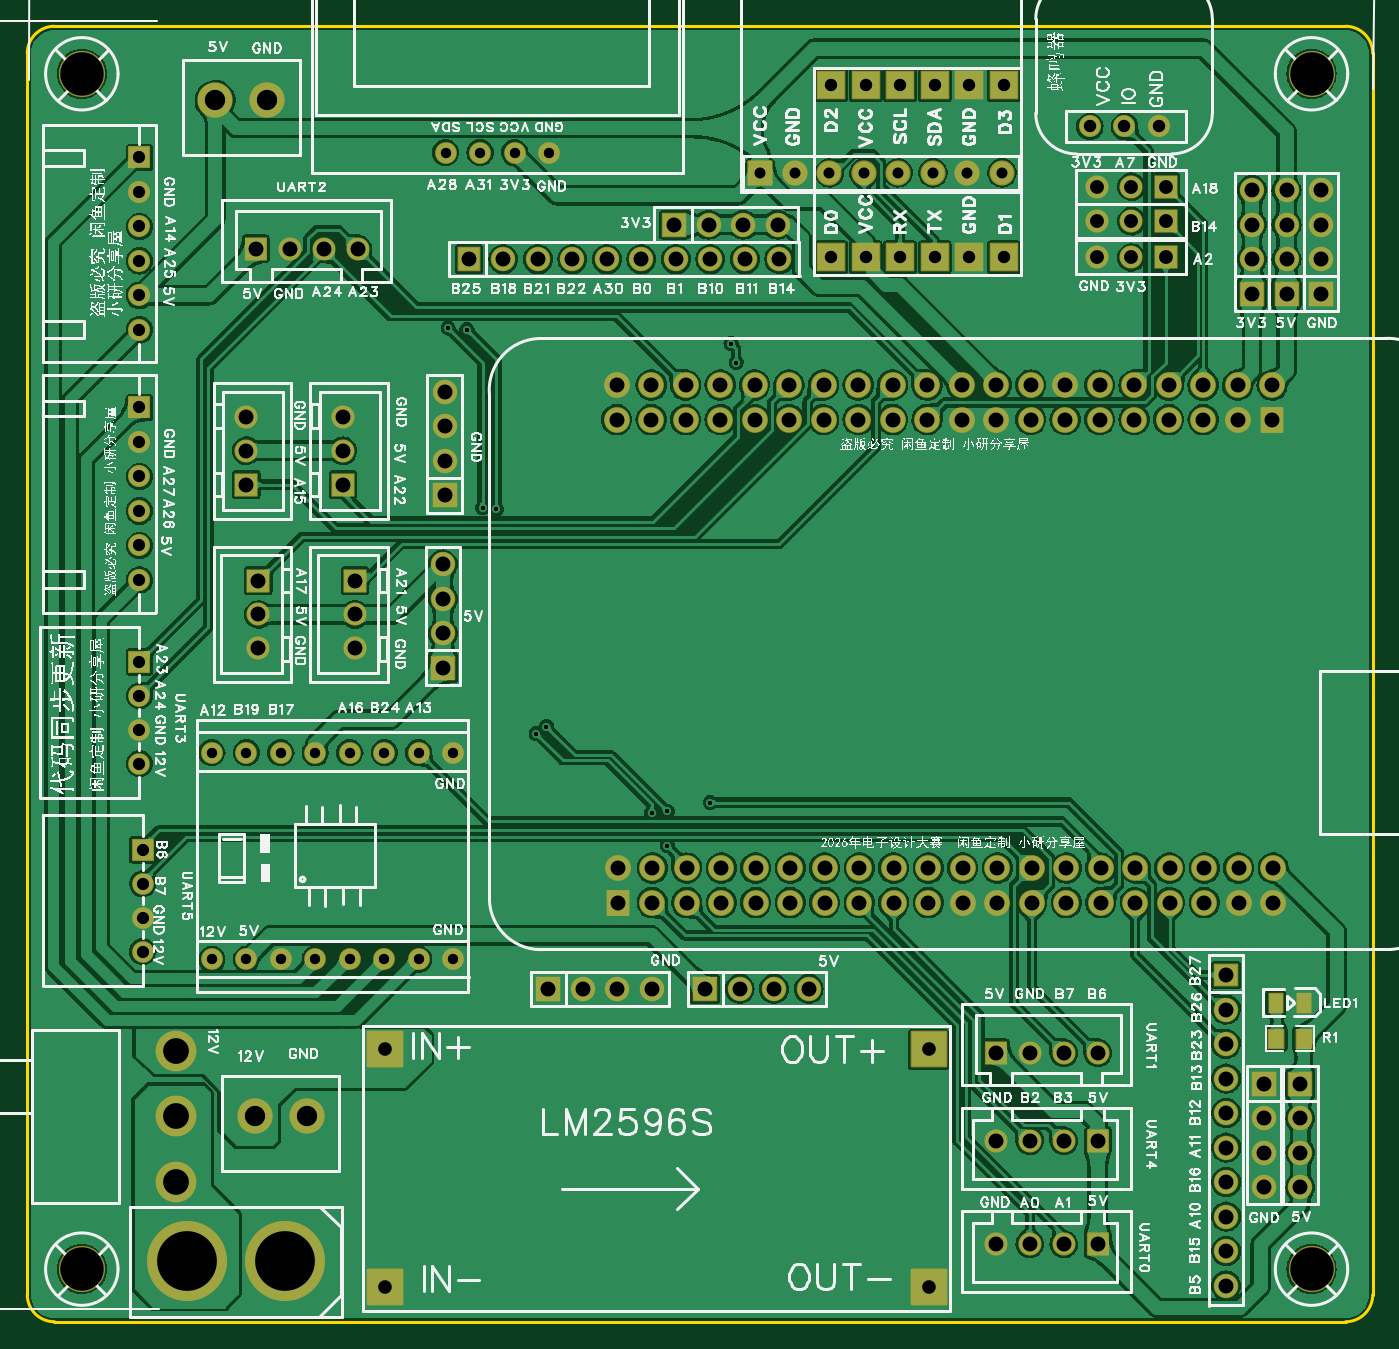
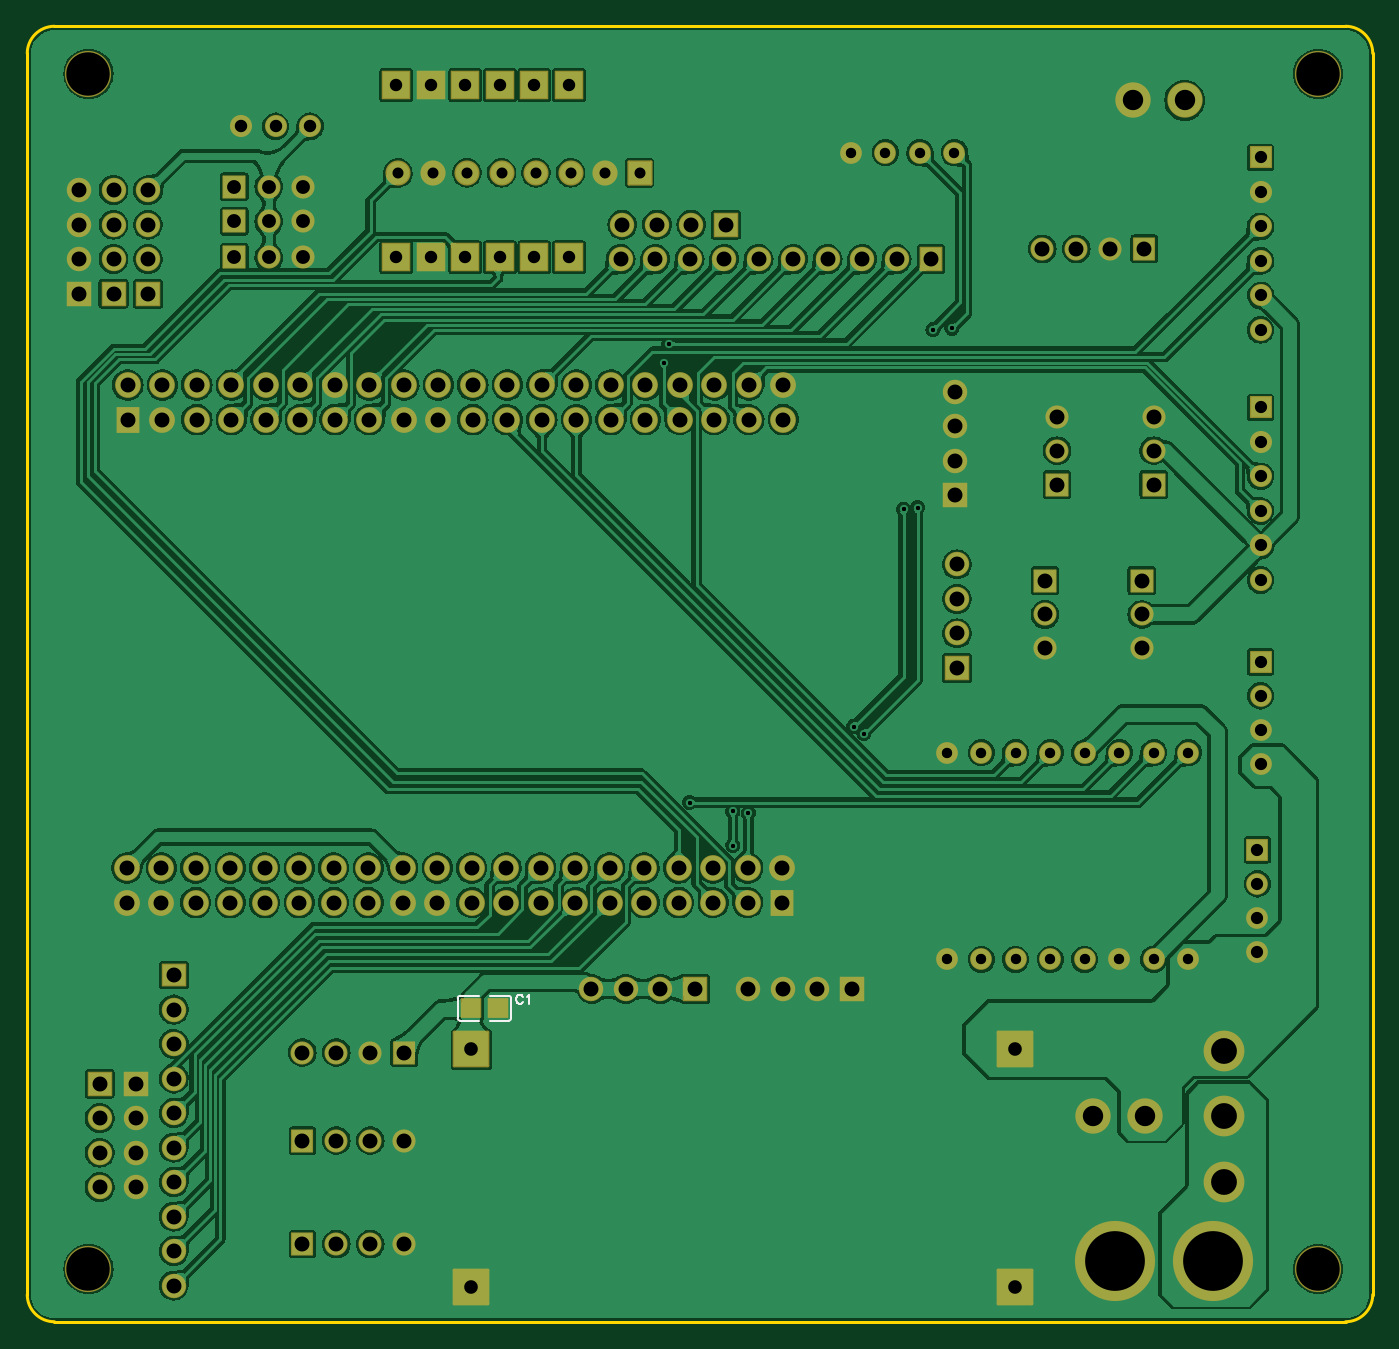
Circuit board: 11 layer files. Board 99.1 x 95.4 mm.
- drill: Drill_PTH_Through.DRL (5064 bytes)
- drill: Drill_PTH_Through_Via.DRL (389 bytes)
- outline: Gerber_BoardOutlineLayer.GKO (890 bytes)
- bottom_copper: Gerber_BottomLayer.GBL (207527 bytes)
- paste: Gerber_BottomPasteMaskLayer.GBP (1331 bytes)
- bottom_silk: Gerber_BottomSilkscreenLayer.GBO (1734 bytes)
- bottom_mask: Gerber_BottomSolderMaskLayer.GBS (8487 bytes)
- top_copper: Gerber_TopLayer.GTL (228733 bytes)
- paste: Gerber_TopPasteMaskLayer.GTP (1382 bytes)
- top_silk: Gerber_TopSilkscreenLayer.GTO (521623 bytes)
- top_mask: Gerber_TopSolderMaskLayer.GTS (8569 bytes)

=== drill: Drill_PTH_Through.DRL ===
;TYPE=PLATED
;Layer: PTH_Through
;EasyEDA Pro Client v3.2.135, 2026-05-31 19:52:38
;Gerber Generator version 0.3
M48
METRIC,LZ,0000.00000
;Hole size 1 = 0.30500 METRIC
T01C0.30500
;Hole size 2 = 0.76200 METRIC
T02C0.76200
;Hole size 3 = 0.81001 METRIC
T03C0.81001
;Hole size 4 = 0.90000 METRIC
T04C0.90000
;Hole size 5 = 0.90002 METRIC
T05C0.90002
;Hole size 6 = 0.91440 METRIC
T06C0.91440
;Hole size 7 = 1.00076 METRIC
T07C1.00076
;Hole size 8 = 1.02001 METRIC
T08C1.02001
;Hole size 9 = 1.10002 METRIC
T09C1.10002
;Hole size 10 = 1.50002 METRIC
T10C1.50002
;Hole size 11 = 1.90002 METRIC
T11C1.90002
;Hole size 12 = 3.20040 METRIC
T12C3.20040
;Hole size 13 = 4.39999 METRIC
T13C4.39999
%
G05
G90
T01
X52.197Y70.231
X51.816Y71.628
X30.988Y72.771
X32.37153Y72.65747
X33.51728Y59.55228
X34.544Y59.436
X37.465Y42.926
X38.227Y43.434
X45.974Y37.084
X47.117Y37.211
X47.117Y34.671
X50.292Y37.846
T02
X28.829Y41.509
X26.289Y41.509
X23.749Y41.509
X21.209Y41.509
X18.669Y41.509
X16.129Y41.509
X31.369Y41.509
X13.589Y41.509
X28.829Y26.309
X26.289Y26.309
X23.749Y26.309
X21.209Y26.309
X18.669Y26.309
X16.129Y26.309
X31.369Y26.309
X13.589Y26.309
X30.8Y85.701
X33.34Y85.701
X35.88Y85.701
X38.42Y85.701
T03
X71.75856Y84.20557
X69.21856Y84.20557
X66.67856Y84.20557
X64.13856Y84.20557
X61.59856Y84.20557
X59.05602Y84.20303
X56.51602Y84.20303
X53.975Y84.201
T04
X8.255Y72.644
X8.255Y77.724
X8.255Y80.264
X8.255Y82.804
X8.255Y85.344
X8.255Y75.184
X8.255Y54.229
X8.255Y59.309
X8.255Y61.849
X8.255Y64.389
X8.255Y66.929
X8.255Y56.769
T05
X8.255Y40.70007
X8.255Y43.20007
X8.255Y45.70006
X8.255Y48.20006
X8.509Y26.85707
X8.509Y29.35707
X8.509Y31.85706
X8.509Y34.35706
T06
X59.182Y77.978
X61.722Y77.978
X64.262Y77.978
X66.802Y77.978
X69.342Y77.978
X71.882Y77.978
X59.182Y90.678
X61.722Y90.678
X64.262Y90.678
X66.802Y90.678
X69.342Y90.678
X71.882Y90.678
X78.232Y87.63
X80.774Y87.63
X83.314Y87.63
T07
X26.355Y19.6723
X26.355Y2.1717
X66.355Y2.1717
X66.355Y19.672
T08
X83.82Y77.97805
X81.28Y77.97805
X78.74Y77.97805
X83.82Y80.64505
X81.28Y80.64505
X78.74Y80.64505
X83.82Y83.18505
X81.28Y83.18505
X78.74Y83.18505
T09
X47.625Y80.391
X50.165Y80.391
X52.705Y80.391
X55.245Y80.391
X90.17Y75.311
X90.17Y77.851
X90.17Y80.391
X90.17Y82.931
X93.726Y17.145
X93.726Y14.605
X93.726Y12.065
X93.726Y9.525
X49.911Y24.13
X52.451Y24.13
X54.991Y24.13
X57.531Y24.13
X95.25Y75.311
X95.25Y77.851
X95.25Y80.391
X95.25Y82.931
X30.734Y60.452
X30.734Y62.992
X30.734Y65.532
X30.734Y68.072
X55.372Y77.851
X52.832Y77.851
X50.292Y77.851
X47.752Y77.851
X45.212Y77.851
X42.672Y77.851
X40.132Y77.851
X37.592Y77.851
X35.052Y77.851
X32.512Y77.851
X88.265Y2.286
X88.265Y4.826
X88.265Y7.366
X88.265Y9.906
X88.265Y12.446
X88.265Y14.986
X88.265Y17.526
X88.265Y20.066
X88.265Y22.606
X88.265Y25.146
X92.71Y75.311
X92.71Y77.851
X92.71Y80.391
X92.71Y82.931
X30.607Y47.752
X30.607Y50.292
X30.607Y52.832
X30.607Y55.372
X38.354Y24.13
X40.894Y24.13
X43.434Y24.13
X45.974Y24.13
X91.059Y17.145
X91.059Y14.605
X91.059Y12.065
X91.059Y9.525
X24.13Y54.18861
X24.13Y51.68938
X24.13Y49.18913
X23.241Y61.25439
X23.241Y63.75362
X23.241Y66.25387
X17.018Y54.18861
X17.018Y51.68938
X17.018Y49.18913
X16.129Y61.25439
X16.129Y63.75362
X16.129Y66.25387
X43.39364Y68.58008
X43.39364Y66.04008
X45.93364Y68.58008
X45.93364Y66.04008
X48.47364Y68.58008
X48.47364Y66.04008
X51.01364Y68.58008
X51.01364Y66.04008
X53.55364Y68.58008
X53.55364Y66.04008
X56.09364Y68.58008
X56.09364Y66.04008
X58.63364Y68.58008
X58.63364Y66.04008
X61.17364Y68.58008
X61.17364Y66.04008
X63.71364Y68.58008
X63.71364Y66.04008
X66.25364Y68.58008
X66.25364Y66.04008
X68.79364Y68.58008
X68.79364Y66.04008
X71.33364Y68.58008
X71.33364Y66.04008
X73.87364Y68.58008
X73.87364Y66.04008
X76.41364Y68.58008
X76.41364Y66.04008
X78.95364Y68.58008
X78.95364Y66.04008
X81.49364Y68.58008
X81.49364Y66.04008
X84.03364Y68.58008
X84.03364Y66.04008
X86.57364Y68.58008
X86.57364Y66.04008
X89.11364Y68.58008
X89.11364Y66.04008
X91.65364Y68.58008
X91.65364Y66.04008
X91.73439Y33.02
X91.73439Y30.48
X89.19439Y33.02
X89.19439Y30.48
X86.65439Y33.02
X86.65439Y30.48
X84.11439Y33.02
X84.11439Y30.48
X81.57439Y33.02
X81.57439Y30.48
X79.03439Y33.02
X79.03439Y30.48
X76.49439Y33.02
X76.49439Y30.48
X73.95439Y33.02
X73.95439Y30.48
X71.41439Y33.02
X71.41439Y30.48
X68.87439Y33.02
X68.87439Y30.48
X66.33439Y33.02
X66.33439Y30.48
X63.79439Y33.02
X63.79439Y30.48
X61.25439Y33.02
X61.25439Y30.48
X58.71439Y33.02
X58.71439Y30.48
X56.17439Y33.02
X56.17439Y30.48
X53.63439Y33.02
X53.63439Y30.48
X51.09439Y33.02
X51.09439Y30.48
X48.55439Y33.02
X48.55439Y30.48
X46.01439Y33.02
X46.01439Y30.48
X43.47439Y33.02
X43.47439Y30.48
X71.30707Y5.334
X73.80707Y5.334
X76.30706Y5.334
X78.80706Y5.334
X71.30707Y12.954
X73.80707Y12.954
X76.30706Y12.954
X78.80706Y12.954
X78.80693Y19.431
X76.30693Y19.431
X73.80694Y19.431
X71.30694Y19.431
X24.32393Y78.613
X21.82393Y78.613
X19.32394Y78.613
X16.82394Y78.613
T10
X13.843Y89.535
X17.653Y89.535
X16.764Y14.732
X20.574Y14.732
T11
X10.92187Y19.53207
X10.92213Y9.93188
X10.922Y14.73197
T12
X4.0165Y3.4925
X4.01729Y91.49714
X94.55129Y3.49175
X94.5515Y91.4965
T13
X18.96699Y4.064
X11.76701Y4.064
M30
=== drill: Drill_PTH_Through_Via.DRL ===
;TYPE=PLATED
;Layer: PTH_Through_Via
;EasyEDA Pro Client v3.2.135, 2026-05-31 19:52:38
;Gerber Generator version 0.3
M48
METRIC,LZ,0000.00000
;Hole size 1 = 0.30500 METRIC
T01C0.30500
%
G05
G90
T01
X52.197Y70.231
X51.816Y71.628
X30.988Y72.771
X32.37153Y72.65747
X33.51728Y59.55228
X34.544Y59.436
X37.465Y42.926
X38.227Y43.434
X45.974Y37.084
X47.117Y37.211
X47.117Y34.671
X50.292Y37.846
M30
=== outline: Gerber_BoardOutlineLayer.GKO ===
G04 Layer: BoardOutlineLayer*
G04 EasyEDA Pro v3.2.135, 2026-05-31 19:52:38*
G04 Gerber Generator version 0.3*
G04 Scale: 100 percent, Rotated: No, Reflected: No*
G04 Dimensions in millimeters*
G04 Leading zeros omitted, absolute positions, 4 integers and 5 decimals*
G04 Generated by one-click*
G04 Object Configs: Pad,Via,Track,Text,Image,Dimension,BoardOutline,BoardCutout,CopperFilled,SolidRegion,FPCStiffener,Line,PlaneZone,ComponentProperty,ComponentSilkscreen,TearDrop*
G04 Layer Configs: 1,2,3,4,5,6,7,8,9,10,11,13,14,71,56*
G04 Copper Areas: 0*
%FSLAX45Y45*%
%MOMM*%
%ADD10C,0.254*%
%ADD11C,0.4433*%
G75*


G04 Rect Start*
G54D10*
G01X0Y161900D02*
G01X0Y9299600D01*
G02X200000Y9499600I200000J0D01*
G01X9706000Y9499600D01*
G02X9906000Y9299600I0J-200000D01*
G01X9906000Y161900D01*
G02X9706000Y-38100I-200000J0D01*
G01X200000Y-38100D01*
G02X0Y161900I0J200000D01*
G04 Rect End*

M02*


=== bottom_copper: Gerber_BottomLayer.GBL (207527 bytes, source omitted) ===
=== paste: Gerber_BottomPasteMaskLayer.GBP ===
G04 Layer: BottomPasteMaskLayer*
G04 EasyEDA Pro v3.2.135, 2026-05-31 19:52:38*
G04 Gerber Generator version 0.3*
G04 Scale: 100 percent, Rotated: No, Reflected: No*
G04 Dimensions in millimeters*
G04 Leading zeros omitted, absolute positions, 4 integers and 5 decimals*
G04 Generated by one-click*
G04 Object Configs: Pad,Via,Track,Text,Image,Dimension,BoardOutline,BoardCutout,CopperFilled,SolidRegion,FPCStiffener,Line,PlaneZone,ComponentProperty,ComponentSilkscreen,TearDrop*
G04 Layer Configs: 1,2,3,4,5,6,7,8,9,10,11,13,14,71,56*
G04 Copper Areas: 0*
%FSLAX45Y45*%
%MOMM*%
%ADD10C,0.254*%
%ADD11C,0.0838*%
G75*


G04 PolygonModel Start*
G36*
G01X6370003Y2334100D02*
G01X6375004Y2339101D01*
G01X6490005Y2339101D01*
G01X6495004Y2334100D01*
G01X6494506Y2292104D01*
G01X6450505Y2292104D01*
G01X6450505Y2247105D01*
G01X6495506Y2247105D01*
G01X6495004Y2206102D01*
G01X6490005Y2201101D01*
G01X6375004Y2201101D01*
G01X6370003Y2206102D01*
G01X6370003Y2334100D01*
G37*
G36*
G01X6710998Y2206099D02*
G01X6705996Y2201098D01*
G01X6590995Y2201098D01*
G01X6585996Y2206099D01*
G01X6586494Y2248096D01*
G01X6630495Y2248096D01*
G01X6630495Y2293094D01*
G01X6585494Y2293094D01*
G01X6585996Y2334097D01*
G01X6590995Y2339099D01*
G01X6705996Y2339099D01*
G01X6710998Y2334097D01*
G01X6710998Y2206099D01*
G37*

G04 Pad Start*
G04 Pad End*
G54D10*

M02*


=== bottom_silk: Gerber_BottomSilkscreenLayer.GBO ===
G04 Layer: BottomSilkscreenLayer*
G04 EasyEDA Pro v3.2.135, 2026-05-31 19:52:38*
G04 Gerber Generator version 0.3*
G04 Scale: 100 percent, Rotated: No, Reflected: No*
G04 Dimensions in millimeters*
G04 Leading zeros omitted, absolute positions, 4 integers and 5 decimals*
G04 Generated by one-click*
G04 Object Configs: Pad,Via,Track,Text,Image,Dimension,BoardOutline,BoardCutout,CopperFilled,SolidRegion,FPCStiffener,Line,PlaneZone,ComponentProperty,ComponentSilkscreen,TearDrop*
G04 Layer Configs: 1,2,3,4,5,6,7,8,9,10,11,13,14,71,56*
G04 Copper Areas: 0*
%FSLAX45Y45*%
%MOMM*%
%ADD10C,0.1524*%
%ADD11C,0.9952*%
G75*


G04 Text Start*
G54D10*
G01X6257798Y2352040D02*
G01X6260846Y2358390D01*
G01X6267196Y2364486D01*
G01X6273292Y2367534D01*
G01X6285738Y2367534D01*
G01X6291834Y2364486D01*
G01X6298184Y2358390D01*
G01X6301232Y2352040D01*
G01X6304280Y2342896D01*
G01X6304280Y2327402D01*
G01X6301232Y2318004D01*
G01X6298184Y2311908D01*
G01X6291834Y2305558D01*
G01X6285738Y2302510D01*
G01X6273292Y2302510D01*
G01X6267196Y2305558D01*
G01X6260846Y2311908D01*
G01X6257798Y2318004D01*
G01X6227572Y2355088D02*
G01X6221476Y2358390D01*
G01X6212332Y2367534D01*
G01X6212332Y2302510D01*
G04 Text End*

G04 PolygonModel Start*
G01X6721620Y2179739D02*
G01X6580619Y2179739D01*
G01X6580619Y2360460D02*
G01X6721620Y2360460D01*
G01X6736860Y2345220D02*
G01X6736860Y2194979D01*
G01X6359380Y2179739D02*
G01X6500381Y2179739D01*
G01X6500381Y2360460D02*
G01X6359380Y2360460D01*
G01X6344140Y2345220D02*
G01X6344140Y2194979D01*
G01X6721620Y2360460D02*
G02X6736860Y2345220I0J-15240D01*
G01X6736860Y2194979D02*
G02X6721620Y2179739I-15240J0D01*
G01X6359380Y2360460D02*
G03X6344140Y2345220I0J-15240D01*
G01X6344140Y2194979D02*
G03X6359380Y2179739I15240J0D01*

M02*


=== bottom_mask: Gerber_BottomSolderMaskLayer.GBS (8487 bytes, source omitted) ===
=== top_copper: Gerber_TopLayer.GTL (228733 bytes, source omitted) ===
=== paste: Gerber_TopPasteMaskLayer.GTP ===
G04 Layer: TopPasteMaskLayer*
G04 EasyEDA Pro v3.2.135, 2026-05-31 19:52:38*
G04 Gerber Generator version 0.3*
G04 Scale: 100 percent, Rotated: No, Reflected: No*
G04 Dimensions in millimeters*
G04 Leading zeros omitted, absolute positions, 4 integers and 5 decimals*
G04 Generated by one-click*
G04 Object Configs: Pad,Via,Track,Text,Image,Dimension,BoardOutline,BoardCutout,CopperFilled,SolidRegion,FPCStiffener,Line,PlaneZone,ComponentProperty,ComponentSilkscreen,TearDrop*
G04 Layer Configs: 1,2,3,4,5,6,7,8,9,10,11,13,14,71,56*
G04 Copper Areas: 0*
%FSLAX45Y45*%
%MOMM*%
%ADD10R,1.0X1.39954*%
%ADD11C,0.2171*%
G75*


G04 PolygonModel Start*
G36*
G01X9126398Y1980700D02*
G01X9126398Y2108698D01*
G01X9131399Y2113699D01*
G01X9246400Y2113699D01*
G01X9251399Y2108698D01*
G01X9251902Y2067695D01*
G01X9206901Y2067695D01*
G01X9206901Y2022696D01*
G01X9250901Y2022696D01*
G01X9251399Y1980700D01*
G01X9246400Y1975698D01*
G01X9131399Y1975698D01*
G01X9126398Y1980700D01*
G37*
G36*
G01X9341399Y1980700D02*
G01X9341401Y2022696D01*
G01X9385899Y2022696D01*
G01X9385899Y2067695D01*
G01X9341902Y2067695D01*
G01X9341399Y2108698D01*
G01X9346400Y2113699D01*
G01X9461398Y2113699D01*
G01X9466400Y2108698D01*
G01X9466400Y1980700D01*
G01X9461398Y1975698D01*
G01X9346400Y1975698D01*
G01X9341399Y1980700D01*
G37*

G04 Pad Start*
G54D10*
G01X9401429Y2311400D03*
G01X9191371Y2311400D03*
G04 Pad End*

M02*


=== top_silk: Gerber_TopSilkscreenLayer.GTO (521623 bytes, source omitted) ===
=== top_mask: Gerber_TopSolderMaskLayer.GTS (8569 bytes, source omitted) ===
